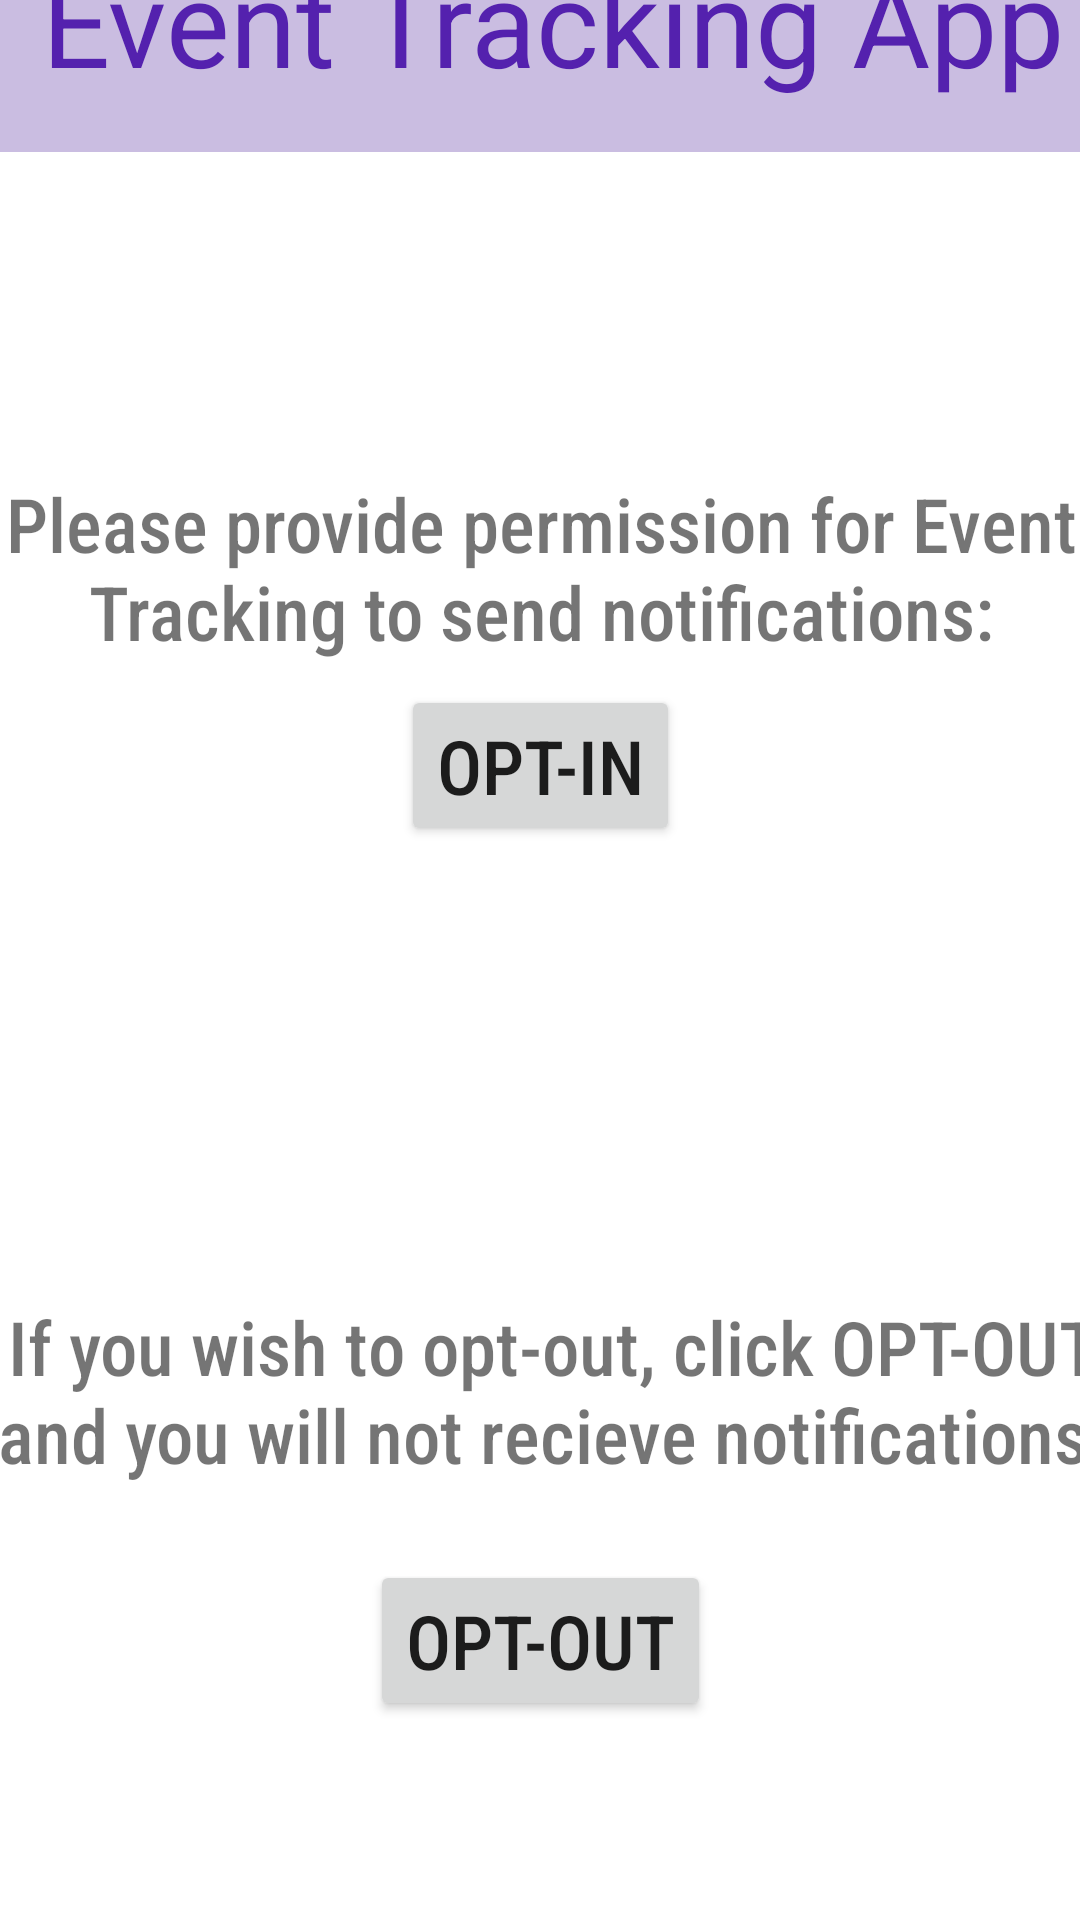

The Android layout XML behind this screen, and the referenced resources:
<!-- AndroidManifest.xml: application theme Theme.RR_EventTrackingApp -->
<!-- res/layout/activity_user_permissions.xml -->
<?xml version="1.0" encoding="utf-8"?>
<androidx.constraintlayout.widget.ConstraintLayout xmlns:android="http://schemas.android.com/apk/res/android"
    xmlns:app="http://schemas.android.com/apk/res-auto"
    xmlns:tools="http://schemas.android.com/tools"
    android:layout_width="match_parent"
    android:layout_height="match_parent"
    tools:context=".UserPermissions">

    <TextView
        android:id="@+id/textView2"
        android:layout_width="380dp"
        android:layout_height="87dp"
        android:layout_marginStart="19dp"
        android:layout_marginTop="16dp"
        android:layout_marginEnd="12dp"
        android:layout_marginBottom="50dp"
        android:background="#CABDE1"
        android:gravity="center"
        android:text="Event Tracking App"
        android:textColor="#5421AE"
        android:textSize="40dp"
        app:layout_constraintBottom_toTopOf="@+id/permissionTextOne"
        app:layout_constraintEnd_toEndOf="parent"
        app:layout_constraintStart_toStartOf="parent"
        app:layout_constraintTop_toTopOf="parent" />

    <TextView
        android:id="@+id/permissionTextOne"
        android:layout_width="379dp"
        android:layout_height="78dp"
        android:layout_marginStart="16dp"
        android:layout_marginTop="50dp"
        android:layout_marginEnd="16dp"
        android:fontFamily="sans-serif-condensed-medium"
        android:gravity="center"
        android:text="Please provide permission for Event Tracking to send notifications:"
        android:textSize="25dp"
        app:layout_constraintBottom_toTopOf="@+id/optInButton"
        app:layout_constraintEnd_toEndOf="parent"
        app:layout_constraintStart_toStartOf="parent"
        app:layout_constraintTop_toBottomOf="@+id/textView2" />

    <TextView
        android:id="@+id/permissionTextTwo"
        android:layout_width="371dp"
        android:layout_height="113dp"
        android:layout_marginStart="24dp"
        android:layout_marginTop="95dp"
        android:layout_marginEnd="16dp"
        android:fontFamily="sans-serif-condensed-medium"
        android:gravity="center"
        android:text="If you wish to opt-out, click OPT-OUT and you will not recieve notifications."
        android:textSize="25dp"
        app:layout_constraintBottom_toTopOf="@+id/optOutButton"
        app:layout_constraintEnd_toEndOf="parent"
        app:layout_constraintStart_toStartOf="parent"
        app:layout_constraintTop_toBottomOf="@+id/optInButton" />

    <Button
        android:id="@+id/optInButton"
        android:layout_width="wrap_content"
        android:layout_height="wrap_content"
        android:layout_marginStart="148dp"
        android:layout_marginEnd="148dp"
        android:layout_marginBottom="30dp"
        android:fontFamily="sans-serif-condensed-medium"
        android:text="OPT-IN"
        android:textSize="25dp"
        app:layout_constraintBottom_toTopOf="@+id/permissionTextTwo"
        app:layout_constraintEnd_toEndOf="parent"
        app:layout_constraintStart_toStartOf="parent"
        app:layout_constraintTop_toBottomOf="@+id/permissionTextOne" />

    <Button
        android:id="@+id/optOutButton"
        android:layout_width="wrap_content"
        android:layout_height="wrap_content"
        android:layout_marginStart="136dp"
        android:layout_marginEnd="136dp"
        android:layout_marginBottom="119dp"
        android:fontFamily="sans-serif-condensed-medium"
        android:text="OPT-OUT"
        android:textSize="25dp"
        app:layout_constraintBottom_toBottomOf="parent"
        app:layout_constraintEnd_toEndOf="parent"
        app:layout_constraintStart_toStartOf="parent"
        app:layout_constraintTop_toBottomOf="@+id/permissionTextTwo" />
</androidx.constraintlayout.widget.ConstraintLayout>
<!-- resources referenced by this layout -->
<resources>
  <style name="Theme.RR_EventTrackingApp" parent="Theme.MaterialComponents.DayNight.DarkActionBar">
          
          <item name="colorPrimary">@color/purple_500</item>
          <item name="colorPrimaryVariant">@color/purple_700</item>
          <item name="colorOnPrimary">@color/white</item>
          
          <item name="colorSecondary">@color/teal_200</item>
          <item name="colorSecondaryVariant">@color/teal_700</item>
          <item name="colorOnSecondary">@color/black</item>
          
          <item name="android:statusBarColor" tools:targetApi="l">?attr/colorPrimaryVariant</item>
          
      </style>
  <!-- not gathered from this repository: default colours our renderer supplied (Android Studio template values) -->
  <color name="purple_500">#FF6200EE</color>
  <color name="purple_700">#FF3700B3</color>
  <color name="teal_200">#FF03DAC5</color>
  <color name="teal_700">#FF018786</color>
  <color name="black">#FF000000</color>
  <color name="white">#FFFFFFFF</color>
</resources>
